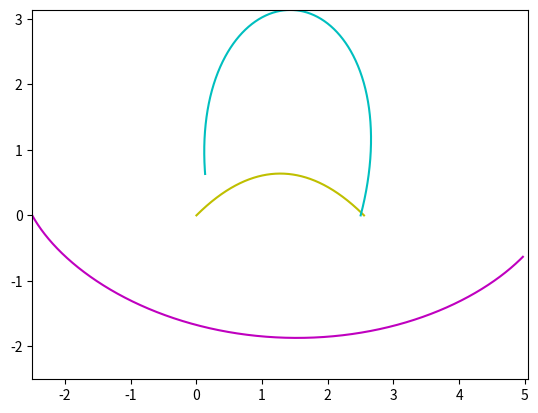

Python code for this plot: (Note: this script raises an exception after producing the figure.)
import matplotlib.animation as animation 
from matplotlib import *
from numpy import*
from pylab import*

length=2.5
velocity=5
g=9.8
theta=pi/4
Total=1000
Max_time=(2*(velocity/g)*np.sin(theta))
time=np.linspace(0,Max_time,Total)
X_maximum=(((velocity**2)*(sin(2*theta))/g)+length)
Y_maximum=(((velocity**2)*(sin(theta)**2)/(2*g))+length)
fig = figure() 
axis = axes(xlim =(-length, X_maximum),ylim =(-length, Y_maximum)) 
#line, = axis.plot([], [], lw = 2) 
line, = axis.plot([], [], 'ro-')
# what will our line dataset contain? 
def init(): 
	line.set_data([], []) 
	return line, 
# initializing empty values for x and y co-ordinates 
xdata, ydata = [], []

x1=velocity*cos(theta)*time-(length*cos(2*velocity*time/length))
y1=(velocity*sin(theta)*time)-0.5*g*(time**2)-(length*sin(2*velocity*time/length))
x2=velocity*cos(theta)*time+(length*cos(2*velocity*time/length))
y2=(velocity*sin(theta)*time)-0.5*g*(time**2)+(length*sin(2*velocity*time/length))
xm=velocity*cos(theta)*time
ym=(velocity*sin(theta)*time)-(0.5*g*(time**2))
plot(xm,ym,'y-')
plot(x1,y1,'m-')
plot(x2,y2,'c-')
def animate(i):
    x1data=([x1[i],x2[i]])
    y1data=([y1[i],y2[i]])
    # plot((x1[i],x2[i]),(y1[i],y2[i]),'ro-')
    line.set_data(x1data,y1data)
    # xdata.append(x1data)
    # ydata.append(y1data)
    # line.set_data(xdata,ydata)
    return line,

anim = animation.FuncAnimation(fig, animate, init_func = init, 
							frames = Total, interval =5, blit = False,repeat=True)
print(x)
plt.show()
    

 



